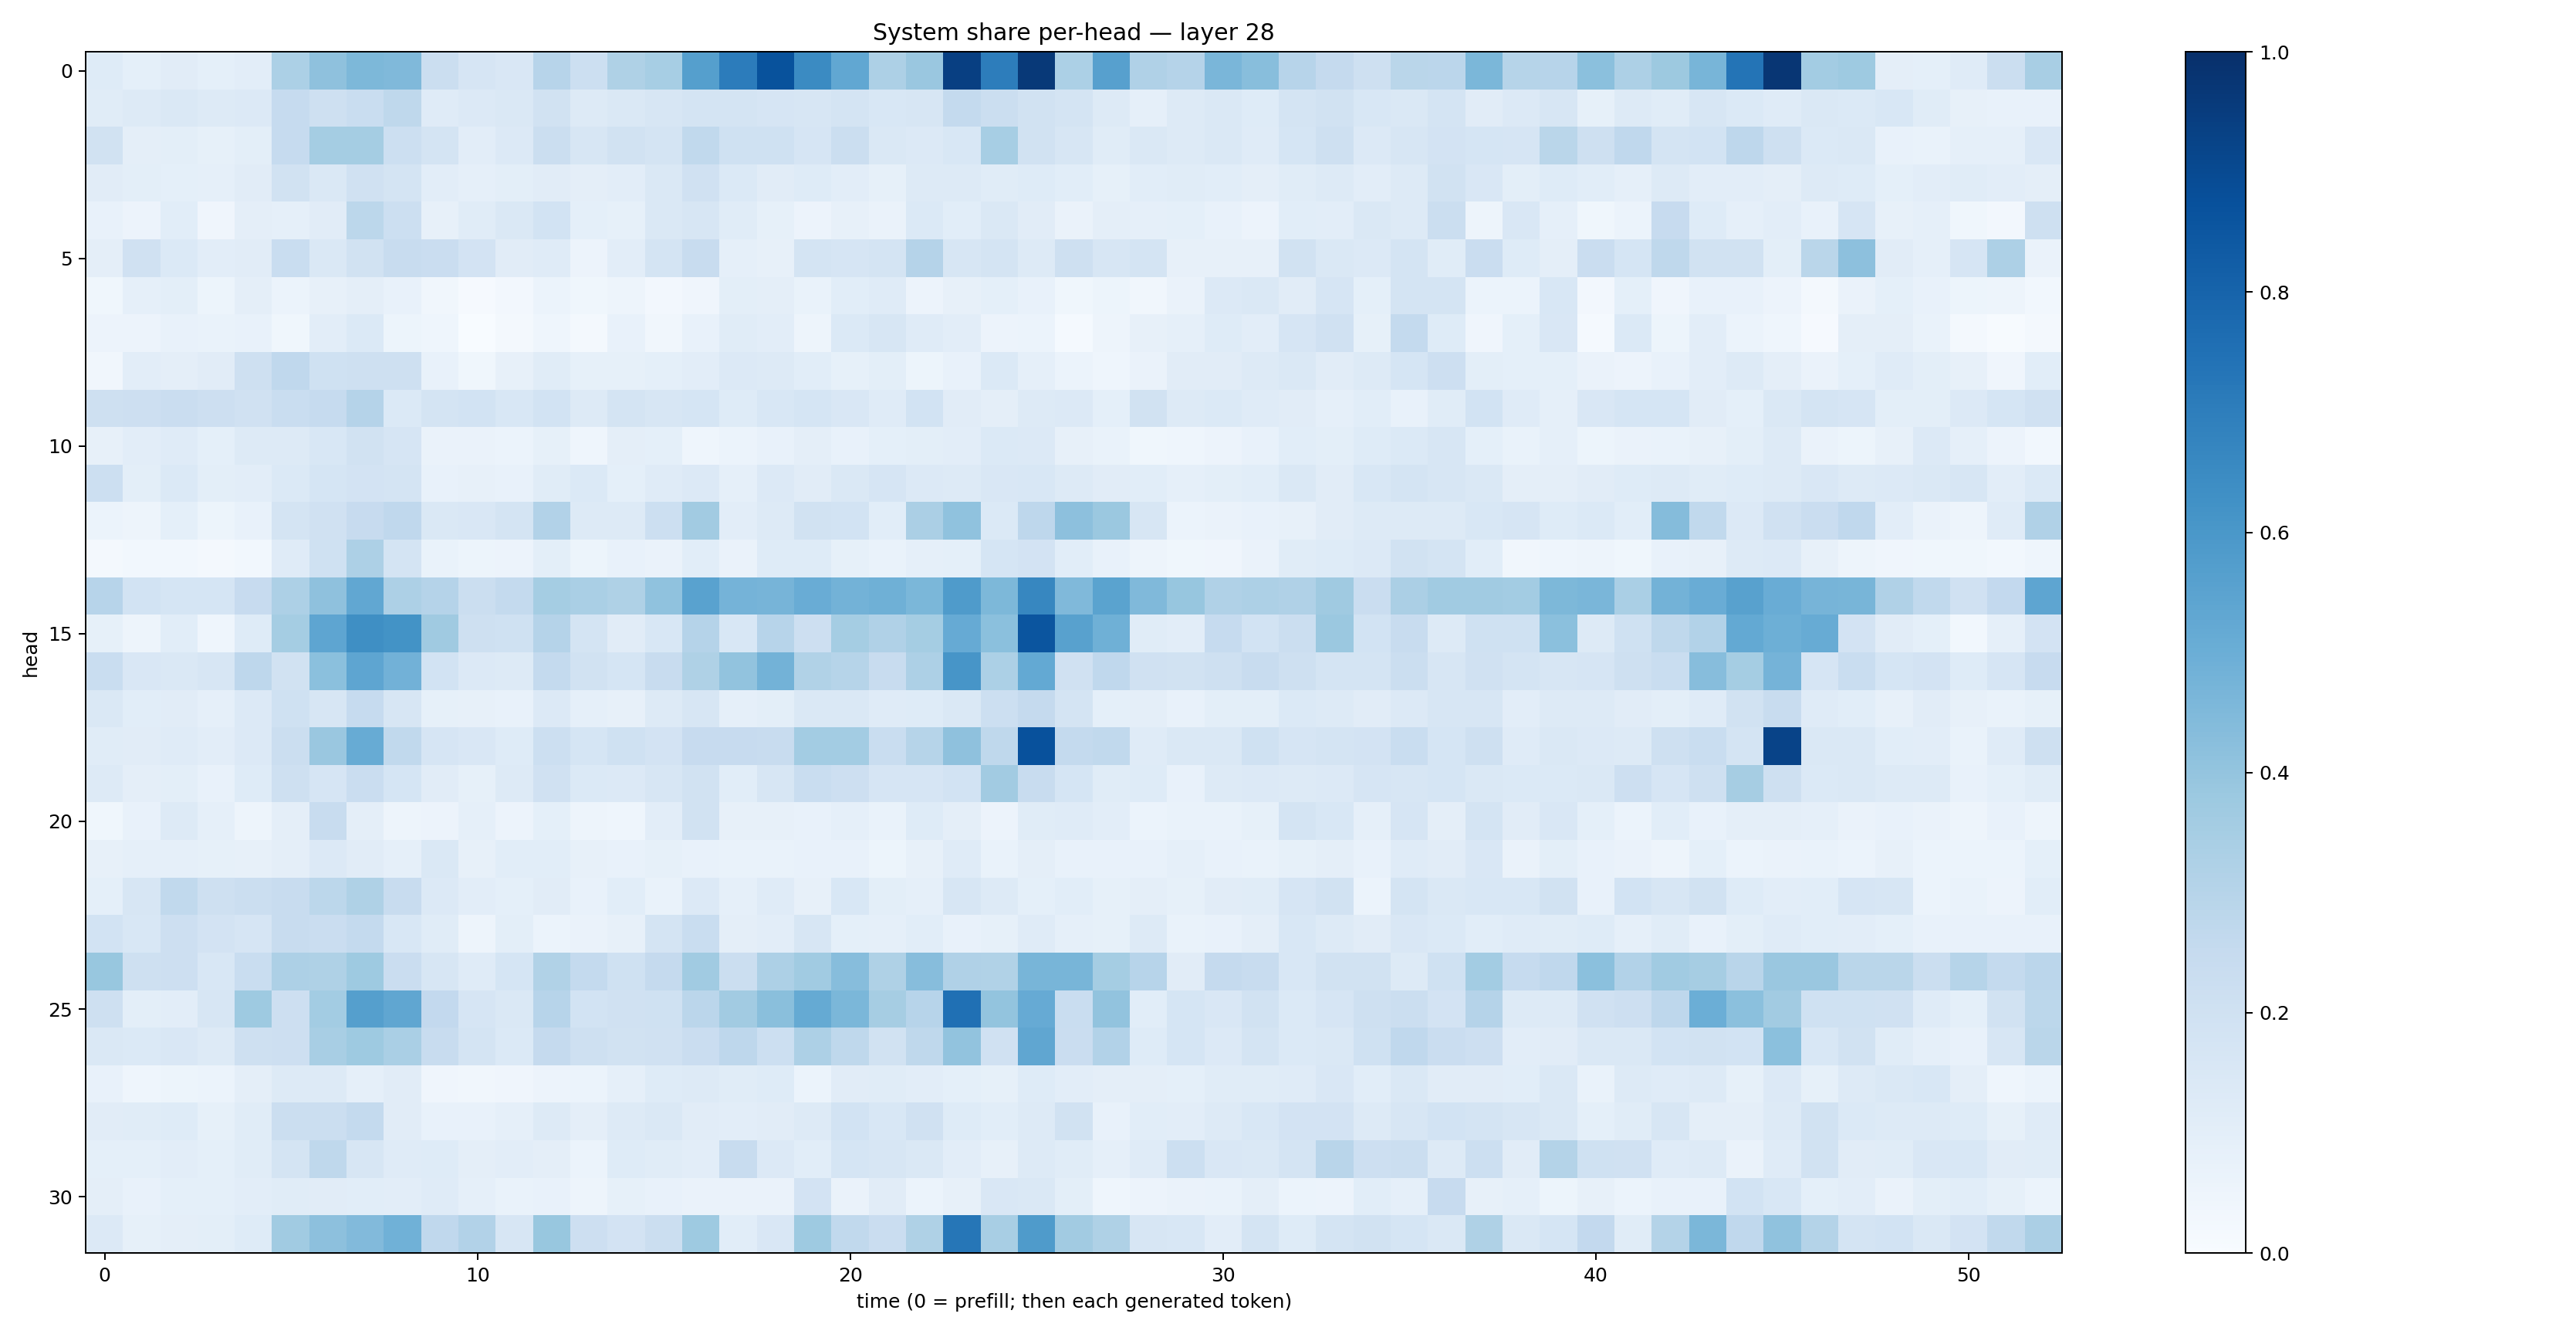

The file beside this chart, header and first rows:
0.12348398, 0.09321806, 0.11072517, 0.093584314, 0.1027899, 0.32826596, 0.41135827, 0.45579326, 0.44886723, 0.22518748, 0.16458803, 0.14946805, 0.29400185, 0.21624134, 0.3213228, 0.3449546, 0.56344926, 0.7067889, 0.8703956, 0.6489986, 0.5278824, 0.32617623, 0.38531163, 0.937852
0.1135, 0.1316, 0.1431, 0.1255, 0.1349, 0.2468, 0.2033, 0.2321, 0.273, 0.1194, 0.1337, 0.1423, 0.1882, 0.1324, 0.1464, 0.1594, 0.178, 0.177, 0.1675, 0.161, 0.1774, 0.1555, 0.1603, 0.257
0.1877, 0.09673, 0.1013, 0.08528, 0.09913, 0.2499, 0.3547, 0.3538, 0.2175, 0.1769, 0.1049, 0.1358, 0.2196, 0.1592, 0.1917, 0.1775, 0.2639, 0.1993, 0.203, 0.1675, 0.2214, 0.1447, 0.1338, 0.1537
0.1103, 0.09961, 0.09006, 0.0865, 0.1113, 0.1906, 0.1417, 0.1969, 0.1719, 0.1017, 0.08778, 0.09809, 0.1121, 0.09765, 0.1048, 0.1409, 0.1957, 0.1396, 0.1094, 0.1212, 0.1049, 0.08533, 0.1256, 0.126
0.07663, 0.05674, 0.1081, 0.03966, 0.09709, 0.08762, 0.1118, 0.2806, 0.2186, 0.08052, 0.115, 0.1457, 0.1848, 0.09139, 0.08538, 0.1423, 0.1629, 0.1164, 0.08293, 0.05768, 0.08052, 0.06479, 0.1391, 0.1056
0.09621, 0.1983, 0.1371, 0.1031, 0.1108, 0.232, 0.1449, 0.1921, 0.2415, 0.2292, 0.1807, 0.1128, 0.1187, 0.05634, 0.1025, 0.1737, 0.2371, 0.08685, 0.07889, 0.1734, 0.1666, 0.1731, 0.301, 0.1585
0.03667, 0.08934, 0.09983, 0.05339, 0.09425, 0.06, 0.07944, 0.09738, 0.07204, 0.03417, 0.01056, 0.02701, 0.05933, 0.03576, 0.0489, 0.02447, 0.04219, 0.09781, 0.09424, 0.06828, 0.1093, 0.1192, 0.05582, 0.07929
0.05503, 0.05649, 0.07758, 0.06956, 0.07492, 0.03756, 0.1053, 0.1385, 0.05377, 0.04353, 0.002384, 0.01956, 0.04316, 0.02253, 0.07193, 0.03426, 0.0754, 0.1161, 0.1025, 0.04876, 0.1401, 0.1607, 0.1196, 0.1045
0.03329, 0.1019, 0.09634, 0.1115, 0.2103, 0.2672, 0.2011, 0.2041, 0.2052, 0.0719, 0.03641, 0.08028, 0.1155, 0.08277, 0.08261, 0.09365, 0.1016, 0.1344, 0.1323, 0.1087, 0.08237, 0.09912, 0.05282, 0.07051
0.2074, 0.2125, 0.2277, 0.2119, 0.1962, 0.234, 0.2466, 0.3039, 0.1383, 0.1778, 0.1844, 0.1548, 0.1856, 0.1282, 0.1745, 0.1577, 0.17, 0.1215, 0.1543, 0.1712, 0.1494, 0.1175, 0.1836, 0.1112
0.07861, 0.1034, 0.1209, 0.09212, 0.1284, 0.1305, 0.1555, 0.1897, 0.1671, 0.06511, 0.06524, 0.06016, 0.08548, 0.04542, 0.09709, 0.09069, 0.04436, 0.06008, 0.07742, 0.09639, 0.07547, 0.09372, 0.09979, 0.102
0.2149, 0.09904, 0.1374, 0.1007, 0.1042, 0.1396, 0.1694, 0.18, 0.1732, 0.07609, 0.08029, 0.07767, 0.1141, 0.1369, 0.09054, 0.1199, 0.1358, 0.08831, 0.1361, 0.1127, 0.1449, 0.1664, 0.1365, 0.1304
0.0603, 0.04863, 0.09209, 0.05152, 0.07528, 0.1791, 0.1955, 0.2436, 0.2662, 0.1451, 0.1498, 0.1733, 0.3123, 0.1294, 0.1309, 0.215, 0.3614, 0.1045, 0.1284, 0.1895, 0.1868, 0.1063, 0.3333, 0.4085
0.01883, 0.02918, 0.02775, 0.01987, 0.03082, 0.1189, 0.2018, 0.325, 0.1785, 0.06779, 0.05212, 0.05789, 0.1012, 0.05364, 0.07543, 0.06278, 0.1088, 0.06299, 0.1215, 0.1248, 0.0844, 0.06969, 0.0891, 0.09141
0.2945, 0.1861, 0.1693, 0.1685, 0.2428, 0.3248, 0.4124, 0.5312, 0.3279, 0.3013, 0.2197, 0.2577, 0.3539, 0.3389, 0.3239, 0.4067, 0.5539, 0.4738, 0.4724, 0.5042, 0.4786, 0.4904, 0.4578, 0.5845
0.08217, 0.04756, 0.107, 0.04464, 0.1236, 0.3539, 0.5381, 0.633, 0.6206, 0.3706, 0.2109, 0.2029, 0.3039, 0.1735, 0.1114, 0.1544, 0.3022, 0.156, 0.2951, 0.2135, 0.3539, 0.3164, 0.3525, 0.5144
0.2312, 0.1506, 0.1483, 0.159, 0.2761, 0.1891, 0.4209, 0.5354, 0.4805, 0.1868, 0.1348, 0.1282, 0.2561, 0.1893, 0.1713, 0.2361, 0.3207, 0.4053, 0.4775, 0.3154, 0.2978, 0.2394, 0.3257, 0.6069
0.1454, 0.1092, 0.1103, 0.08704, 0.134, 0.2015, 0.1573, 0.2476, 0.1578, 0.08296, 0.07861, 0.07391, 0.1342, 0.08701, 0.08135, 0.1262, 0.1575, 0.08912, 0.09795, 0.1455, 0.1425, 0.119, 0.123, 0.1439
0.1148, 0.1115, 0.1177, 0.105, 0.134, 0.2263, 0.3857, 0.51, 0.2624, 0.1673, 0.1491, 0.1213, 0.2176, 0.1682, 0.2023, 0.18, 0.2453, 0.244, 0.2414, 0.3561, 0.357, 0.2335, 0.3003, 0.4113
0.1299, 0.0951, 0.0996, 0.07739, 0.124, 0.2068, 0.1672, 0.2295, 0.1692, 0.1117, 0.0843, 0.1312, 0.1958, 0.1375, 0.1337, 0.1615, 0.1927, 0.1062, 0.1584, 0.2332, 0.2137, 0.1673, 0.1671, 0.187
0.03734, 0.0757, 0.1287, 0.08974, 0.05003, 0.09762, 0.2345, 0.09388, 0.05044, 0.05647, 0.08661, 0.05836, 0.09063, 0.04862, 0.04402, 0.1039, 0.1948, 0.07991, 0.081, 0.07326, 0.08777, 0.06801, 0.1213, 0.09436
0.07974, 0.08616, 0.08933, 0.08566, 0.08151, 0.09739, 0.1332, 0.1128, 0.08653, 0.145, 0.08099, 0.1062, 0.1077, 0.0797, 0.07114, 0.08543, 0.07315, 0.06961, 0.06657, 0.07437, 0.07288, 0.05402, 0.08014, 0.1203
0.09186, 0.1621, 0.2621, 0.207, 0.2238, 0.2347, 0.2789, 0.3223, 0.2383, 0.1366, 0.1051, 0.09249, 0.1106, 0.07477, 0.106, 0.07029, 0.1339, 0.08829, 0.1197, 0.07879, 0.1533, 0.1004, 0.08809, 0.1573
0.1854, 0.1542, 0.2145, 0.1827, 0.1657, 0.2359, 0.2283, 0.2562, 0.1549, 0.1158, 0.0494, 0.1015, 0.06152, 0.06278, 0.07856, 0.1773, 0.234, 0.09528, 0.1035, 0.1583, 0.09254, 0.08854, 0.1064, 0.07279
0.3873, 0.209, 0.2137, 0.1545, 0.2308, 0.325, 0.3206, 0.3735, 0.2296, 0.1589, 0.1201, 0.1693, 0.3162, 0.2541, 0.1998, 0.2504, 0.3633, 0.2245, 0.325, 0.364, 0.4331, 0.3227, 0.4298, 0.317
0.2073, 0.09929, 0.1022, 0.1605, 0.3745, 0.2134, 0.3574, 0.5641, 0.533, 0.2602, 0.1665, 0.144, 0.2955, 0.1849, 0.1986, 0.2029, 0.2825, 0.3618, 0.4227, 0.5185, 0.459, 0.3494, 0.2963, 0.7524
0.1443, 0.1398, 0.1493, 0.1257, 0.2072, 0.2117, 0.3415, 0.3731, 0.3365, 0.2358, 0.1762, 0.1392, 0.2523, 0.209, 0.1928, 0.1963, 0.2268, 0.2739, 0.2151, 0.3261, 0.2728, 0.1886, 0.2726, 0.4028
0.07692, 0.04477, 0.05356, 0.06216, 0.09395, 0.1257, 0.1269, 0.08777, 0.1126, 0.04127, 0.03244, 0.04205, 0.05769, 0.06062, 0.08902, 0.1217, 0.1316, 0.1155, 0.1224, 0.06037, 0.1131, 0.1149, 0.1045, 0.09294
0.1109, 0.1152, 0.1214, 0.08509, 0.1146, 0.2261, 0.2255, 0.2554, 0.1117, 0.07297, 0.07055, 0.08597, 0.1274, 0.09745, 0.131, 0.1456, 0.1127, 0.1024, 0.113, 0.1269, 0.1838, 0.1546, 0.1986, 0.125
0.09287, 0.09037, 0.105, 0.09261, 0.1155, 0.1784, 0.2696, 0.161, 0.1192, 0.1243, 0.09616, 0.1019, 0.09388, 0.05992, 0.1235, 0.1162, 0.1035, 0.2351, 0.1357, 0.1079, 0.1704, 0.1614, 0.1446, 0.105
0.09403, 0.07753, 0.09077, 0.09302, 0.1041, 0.1136, 0.1095, 0.1084, 0.1033, 0.1194, 0.08899, 0.06675, 0.07465, 0.05007, 0.08583, 0.07521, 0.0637, 0.06588, 0.06525, 0.1815, 0.06557, 0.113, 0.06245, 0.0807
0.1338, 0.08218, 0.09569, 0.1008, 0.1234, 0.3644, 0.4161, 0.4423, 0.4852, 0.2684, 0.3096, 0.1591, 0.3895, 0.213, 0.1824, 0.2252, 0.3746, 0.1089, 0.1522, 0.3738, 0.2631, 0.2299, 0.3239, 0.7302
